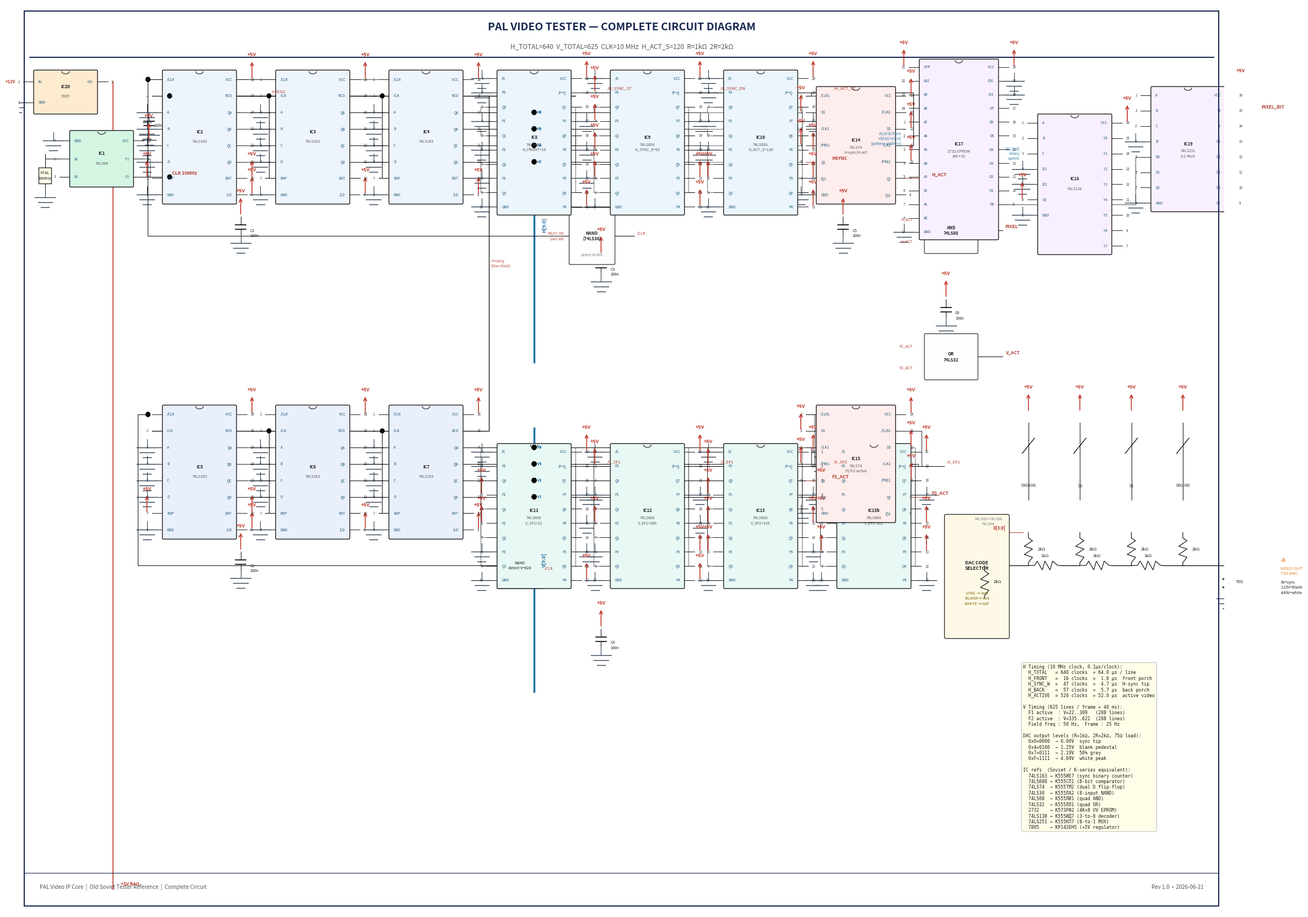

The script that saved this image: (Note: this script raises an exception after producing the figure.)
#!/usr/bin/env python3
"""
gen_pal_circuit.py
Real chip-level circuit diagram of old Soviet PAL video tester.
Every pin connected, proper DIP symbols, power rails, signal buses.
Output: docs/pal_circuit_diagram.pdf + .png
"""

import matplotlib
matplotlib.use('Agg')
import matplotlib.pyplot as plt
import matplotlib.patches as mpatches
import numpy as np

# A2 landscape (23.4 × 16.5 inches)
fig, ax = plt.subplots(figsize=(23.4, 16.5))
ax.set_xlim(0, 23.4)
ax.set_ylim(0, 16.5)
ax.axis('off')
fig.patch.set_facecolor('white')
ax.set_facecolor('white')

# ── colours ────────────────────────────────────────────────────────
CB = '#1a1a1a'    # body border
CF = '#EEF4FB'    # chip fill
CW = '#000000'    # wire
CS = '#B03A2E'    # signal label
CP = '#1A5276'    # pin text inside chip
CV = '#C0392B'    # VCC wire/label
CG = '#2E4053'    # GND wire/label
CBU = '#2471A3'   # bus line

# ── drawing primitives ────────────────────────────────────────────
def hrule(x1, y, x2, color=CW, lw=0.7, ls='-'):
    ax.plot([x1, x2], [y, y], color=color, lw=lw, ls=ls, zorder=2)

def vrule(x, y1, y2, color=CW, lw=0.7, ls='-'):
    ax.plot([x, x], [y1, y2], color=color, lw=lw, ls=ls, zorder=2)

def route(pts, color=CW, lw=0.7):
    """Draw polyline through list of (x,y) points."""
    xs = [p[0] for p in pts]
    ys = [p[1] for p in pts]
    ax.plot(xs, ys, color=color, lw=lw, zorder=2)

def dot(x, y, r=0.04):
    ax.add_patch(mpatches.Circle((x, y), r, color=CW, zorder=4))

def text(x, y, s, size=6, ha='center', va='center', color=CB, bold=False, rotation=0):
    w = 'bold' if bold else 'normal'
    ax.text(x, y, s, ha=ha, va=va, fontsize=size, color=color,
            fontweight=w, rotation=rotation, zorder=5)

def pwr_vcc(x, y, label='+5V'):
    """VCC power symbol (upward arrow + label)."""
    ax.annotate('', xy=(x, y+0.35), xytext=(x, y),
                arrowprops=dict(arrowstyle='->', color=CV, lw=1.2))
    text(x, y+0.45, label, size=6.5, color=CV, bold=True)

def pwr_gnd(x, y):
    """GND symbol (three horizontal bars decreasing)."""
    for i, w in enumerate([0.20, 0.14, 0.08]):
        yy = y - i*0.09
        hrule(x-w, yy, x+w, color=CG, lw=1.0)
    vrule(x, y, y+0.15, color=CG, lw=0.8)

def bus_line(x1, y, x2, label='', lw=2.5, color=CBU):
    ax.plot([x1, x2], [y, y], color=color, lw=lw, zorder=2)
    if label:
        text((x1+x2)/2, y+0.13, label, size=6.5, color=color, bold=True)

def vbus_line(x, y1, y2, label='', lw=2.5, color=CBU):
    ax.plot([x, x], [y1, y2], color=color, lw=lw, zorder=2)
    if label:
        text(x+0.15, (y1+y2)/2, label, size=6.5, color=color, bold=True,
             rotation=90, ha='left', va='center')

def res_sym(x, y, horiz=True, val=''):
    """Resistor symbol (zigzag)."""
    if horiz:
        zx = [x, x+0.1, x+0.15, x+0.25, x+0.30, x+0.40, x+0.45, x+0.55, x+0.6]
        zy = [y,   y,  y+0.08, y-0.08, y+0.08, y-0.08, y+0.08,   y,    y]
        ax.plot(zx, zy, color=CW, lw=0.8, zorder=3)
        if val: text(x+0.3, y+0.18, val, size=5.5)
    else:
        zy = [y, y-0.1, y-0.15, y-0.25, y-0.30, y-0.40, y-0.45, y-0.55, y-0.6]
        zx = [x,   x, x+0.08,  x-0.08, x+0.08, x-0.08, x+0.08,   x,    x]
        ax.plot(zx, zy, color=CW, lw=0.8, zorder=3)
        if val: text(x+0.18, y-0.3, val, size=5.5, ha='left')

def cap_sym(x, y):
    """Capacitor symbol (two horizontal lines)."""
    hrule(x-0.10, y, x+0.10, color=CW, lw=1.2)
    hrule(x-0.10, y-0.08, x+0.10, color=CW, lw=1.2)
    vrule(x, y, y+0.15, color=CW, lw=0.7)
    vrule(x, y-0.08, y-0.25, color=CW, lw=0.7)

# ── DIP chip drawing ──────────────────────────────────────────────
def dip(x, y, ref, val, lpins, rpins, w=1.5, pitch=0.33, color=CF):
    """
    Draw a DIP IC.
    x, y    : top-left of body
    lpins   : [(pinnum, name), ...] left side, top→bottom
    rpins   : [(pinnum, name), ...] right side, top→bottom
    Returns : dict  (pinnum → (px, py)) for wire routing
    """
    n = max(len(lpins), len(rpins))
    h = n * pitch
    stub = 0.22     # pin stub length
    nw = 0.07       # pin number text offset from stub end

    # Body
    rect = mpatches.FancyBboxPatch((x, y-h), w, h, linewidth=1.0,
                                    edgecolor=CB, facecolor=color,
                                    boxstyle='round,pad=0.02', zorder=3)
    ax.add_patch(rect)
    # Notch
    ax.add_patch(mpatches.Arc((x+w/2, y), 0.15, 0.10,
                              theta1=180, theta2=360,
                              color=CB, lw=0.8, zorder=4))
    # Ref + value
    text(x+w/2, y-h/2+0.10, ref,   size=5.5, color=CB, bold=True)
    text(x+w/2, y-h/2-0.08, val,   size=5.0, color='#555555')

    pos = {}

    for i, (pn, pname) in enumerate(lpins):
        py = y - pitch*(i+0.5)
        px = x - stub
        hrule(px, py, x, color=CB, lw=0.7)
        text(px-nw, py, str(pn), size=4.5, ha='right', color='#333333')
        text(x+0.07, py, pname, size=4.5, ha='left', color=CP)
        pos[pn] = (px, py)

    for i, (pn, pname) in enumerate(rpins):
        py = y - pitch*(i+0.5)
        px = x + w + stub
        hrule(x+w, py, px, color=CB, lw=0.7)
        text(px+nw, py, str(pn), size=4.5, ha='left', color='#333333')
        text(x+w-0.07, py, pname, size=4.5, ha='right', color=CP)
        pos[pn] = (px, py)

    return pos

# ════════════════════════════════════════════════════════════════════
# TITLE
# ════════════════════════════════════════════════════════════════════
text(11.7, 16.1, 'PAL VIDEO TESTER — COMPLETE CIRCUIT DIAGRAM',
     size=14, bold=True, color='#1A2952')
text(11.7, 15.75,
     'H_TOTAL=640  V_TOTAL=625  CLK=10 MHz  H_ACT_S=120  R=1kΩ  2R=2kΩ',
     size=8.5, color='#555555')
hrule(0.2, 15.55, 23.2, color='#1A2952', lw=1.5)

# ════════════════════════════════════════════════════════════════════
# SECTION 1 — Power supply (7805)  [top-left]
# ════════════════════════════════════════════════════════════════════
p_7805 = dip(0.3, 15.3, 'IC20', '7805',
             [(1,'IN'), (2,'GND')],
             [(3,'+5V')],
             w=1.2, pitch=0.38, color='#FDEBD0')
# +12V in
text(p_7805[1][0]-0.15, p_7805[1][1], '+12V', size=5.5, ha='right', color=CV, bold=True)
# GND
pwr_gnd(p_7805[2][0]-0.12, p_7805[2][1])
# +5V out → vertical rail
vrule(p_7805[3][0]+0.1, p_7805[3][1], 0.4, color=CV, lw=1.2)
text(p_7805[3][0]+0.25, 0.5, '+5V RAIL', size=6, color=CV, bold=True, ha='left')

# ════════════════════════════════════════════════════════════════════
# SECTION 2 — Crystal oscillator + 74LS04 buffer  [top-left]
# ════════════════════════════════════════════════════════════════════
# Crystal symbol
CX, CY = 0.5, 13.8
vrule(CX, CY,   CY-0.25, color=CW, lw=0.7)
vrule(CX, CY-0.55, CY-0.80, color=CW, lw=0.7)
rect_xtal = mpatches.Rectangle((CX-0.12, CY-0.55), 0.24, 0.30,
                                 linewidth=0.9, edgecolor=CB, facecolor='#FFFDE7', zorder=3)
ax.add_patch(rect_xtal)
text(CX, CY-0.40, 'XTAL\n10MHz', size=5.5, color=CB)
pwr_gnd(CX, CY-0.80)

# 74LS04 buffer IC (hex inverter used as oscillator driver)
p_04 = dip(1.0, 14.2, 'IC1', '74LS04',
           [(7,'GND'), (1,'A1'), (3,'A2')],
           [(14,'VCC'), (2,'Y1'), (4,'Y2')],
           w=1.2, pitch=0.33, color='#D5F5E3')
pwr_vcc(p_04[14][0]+0.1, p_04[14][1])
pwr_gnd(p_04[7][0]-0.12, p_04[7][1])
# Crystal to buffer
route([(CX, CY), (CX, p_04[1][1]), (p_04[1][0], p_04[1][1])])
# Y1 feedback to A2 (oscillator feedback)
route([(p_04[2][0], p_04[2][1]),
       (p_04[2][0]+0.12, p_04[2][1]),
       (p_04[2][0]+0.12, p_04[3][1]),
       (p_04[3][0], p_04[3][1])], color=CW, lw=0.5)
# CLK output from Y2
CLK_Y_LINE = p_04[4][1]
hrule(p_04[4][0], CLK_Y_LINE, p_04[4][0]+0.5, color=CW)
text(p_04[4][0]+0.55, CLK_Y_LINE+0.07, 'CLK 10MHz', size=6, color=CS, bold=True, ha='left')
# Decoupling cap on VCC
cap_sym(p_04[14][0]+0.1, p_04[7][1]+0.35)
text(p_04[14][0]+0.28, p_04[7][1]+0.28, '100n', size=5)
pwr_gnd(p_04[14][0]+0.1, p_04[7][1]+0.1)

# ════════════════════════════════════════════════════════════════════
# SECTION 3 — H Counter  (74LS163 × 3)
# IC2: H bits 0-3,  IC3: H bits 4-7,  IC4: H bits 8-9
# Synchronous cascade: all share CLK, carry via ENT/ENP
# ════════════════════════════════════════════════════════════════════
HC_X = 2.8
HC_Y = 15.3
HP = 0.30   # pin pitch

ic2 = dip(HC_X, HC_Y, 'IC2', '74LS163',
          [(1,'/CLR'),(2,'CLK'),(3,'A'),(4,'B'),(5,'C'),(6,'D'),
           (7,'ENP'),(8,'GND')],
          [(16,'VCC'),(15,'RCO'),(14,'QA'),(13,'QB'),(12,'QC'),(11,'QD'),
           (10,'ENT'),(9,'/LD')],
          w=1.4, pitch=HP, color=CF)

ic3 = dip(HC_X+2.2, HC_Y, 'IC3', '74LS163',
          [(1,'/CLR'),(2,'CLK'),(3,'A'),(4,'B'),(5,'C'),(6,'D'),
           (7,'ENP'),(8,'GND')],
          [(16,'VCC'),(15,'RCO'),(14,'QA'),(13,'QB'),(12,'QC'),(11,'QD'),
           (10,'ENT'),(9,'/LD')],
          w=1.4, pitch=HP, color=CF)

ic4 = dip(HC_X+4.4, HC_Y, 'IC4', '74LS163',
          [(1,'/CLR'),(2,'CLK'),(3,'A'),(4,'B'),(5,'C'),(6,'D'),
           (7,'ENP'),(8,'GND')],
          [(16,'VCC'),(15,'RCO'),(14,'QA'),(13,'QB'),(12,'QC'),(11,'QD'),
           (10,'ENT'),(9,'/LD')],
          w=1.4, pitch=HP, color=CF)

# Power
for ic in [ic2, ic3, ic4]:
    pwr_vcc(ic[16][0]+0.1, ic[16][1])
    pwr_gnd(ic[8][0]-0.1,  ic[8][1])
    # Data inputs tied LOW (load 0 on reset)
    for p in [3,4,5,6]:
        pwr_gnd(ic[p][0]-0.1, ic[p][1])
    # /LD tied HIGH (no parallel load except reset via /CLR)
    pwr_vcc(ic[9][0]+0.1, ic[9][1])

# CLK bus to all three H counter ICs (horizontal CLK line)
CLK_BUS_Y = ic2[2][1]
hrule(p_04[4][0]+0.5, CLK_BUS_Y, HC_X+8.0, color=CV if False else CW, lw=1.0)
# Branch to each CLK input
for ic in [ic2, ic3, ic4]:
    route([(p_04[4][0]+0.5, CLK_Y_LINE),
           (p_04[4][0]+0.5, ic[2][1]),
           (ic[2][0], ic[2][1])], lw=0.8)
dot(p_04[4][0]+0.5, CLK_Y_LINE)
dot(p_04[4][0]+0.5, ic3[2][1])
dot(p_04[4][0]+0.5, ic4[2][1])

# RCO cascade: IC2.RCO → IC3.ENP + IC3.ENT
RCO2_X, RCO2_Y = ic2[15]
route([(RCO2_X, RCO2_Y), (HC_X+2.05, RCO2_Y), (HC_X+2.05, ic3[7][1]),
       (ic3[7][0], ic3[7][1])])
dot(HC_X+2.05, RCO2_Y)
route([(HC_X+2.05, RCO2_Y), (HC_X+2.05, ic3[10][1]),
       (ic3[10][0], ic3[10][1])])
text(HC_X+2.1, RCO2_Y+0.07, 'H-RCO2', size=5, color=CS, ha='left')

# RCO cascade: IC3.RCO → IC4.ENP + IC4.ENT
RCO3_X, RCO3_Y = ic3[15]
route([(RCO3_X, RCO3_Y), (HC_X+4.25, RCO3_Y), (HC_X+4.25, ic4[7][1]),
       (ic4[7][0], ic4[7][1])])
dot(HC_X+4.25, RCO3_Y)
route([(HC_X+4.25, RCO3_Y), (HC_X+4.25, ic4[10][1]),
       (ic4[10][0], ic4[10][1])])

# IC2 ENP + ENT tied HIGH
pwr_vcc(ic2[7][0]-0.1, ic2[7][1])
pwr_vcc(ic2[10][0]+0.1, ic2[10][1])

# H Bus: outputs → vertical bus line then to comparators
# Collect all H output pins
H_OUTS = {
    0: ic2[14], 1: ic2[13], 2: ic2[12], 3: ic2[11],
    4: ic3[14], 5: ic3[13], 6: ic3[12], 7: ic3[11],
    8: ic4[14], 9: ic4[13],
}
HBUS_X = HC_X + 7.2
HBUS_Y_TOP = 15.0
HBUS_Y_BOT = 10.0
vbus_line(HBUS_X, HBUS_Y_BOT, HBUS_Y_TOP, 'H[9:0]')

for bit, (px, py) in H_OUTS.items():
    route([(px, py), (HBUS_X, py)], lw=0.5)
    text(HBUS_X+0.06, py, f'H{bit}', size=4.5, ha='left', color=CBU)

# CLR for H counter — NAND detects H=639 (0b1001111111)
# Use IC4.QB (bit9) AND IC3.QD(bit7)..IC2.QA(bit0) minus IC4.QA(bit8)
CLR_X = HC_X+7.9
# NAND gate symbol (simple box)
nand_box = mpatches.FancyBboxPatch((CLR_X, HC_Y-3.5), 0.85, 1.0,
                                    linewidth=0.8, edgecolor=CB,
                                    facecolor='#FDFEFE', boxstyle='round,pad=0.02', zorder=3)
ax.add_patch(nand_box)
text(CLR_X+0.42, HC_Y-3.0, 'NAND\n(74LS30)', size=5.5, bold=True)
text(CLR_X+0.42, HC_Y-3.35, 'detect H=639', size=4.5, color='#777')
text(CLR_X-0.12, HC_Y-3.0, 'H9,H7..H0\n(excl H8)', size=4.5, ha='right', color=CS)
# /CLR output
CLR_OUT_X = CLR_X + 0.85
route([(CLR_OUT_X, HC_Y-3.0), (CLR_OUT_X+0.4, HC_Y-3.0)])
CLR_BUS_X = CLR_OUT_X + 0.4
# Wire /CLR to all ICs
for ic in [ic2, ic3, ic4]:
    route([(ic[1][0], ic[1][1]), (HC_X-0.3, ic[1][1]),
           (HC_X-0.3, HC_Y-3.0), (CLR_BUS_X, HC_Y-3.0)], lw=0.5)
dot(HC_X-0.3, ic3[1][1])
dot(HC_X-0.3, ic4[1][1])
text(CLR_BUS_X+0.05, HC_Y-2.95, '/CLR', size=5, color=CS, ha='left')

# ════════════════════════════════════════════════════════════════════
# SECTION 4 — H Comparators  (74LS688 × 3)
# IC8: detects H=H_FRONT=16, IC9: H=63, IC10: H=120
# P inputs = hardwired to constant (target value)
# Q inputs = from H bus
# /P=Q output goes LOW when match
# ════════════════════════════════════════════════════════════════════
HCMP_X = 9.3
HCMP_Y = 15.3
CP2 = 0.26   # pin pitch for 20-pin DIP

# Helper: draw 74LS688 and wire /G to GND
def draw_688(x, y, ref, target_dec, target_name):
    target_bin = format(target_dec, '010b')
    l = [(1,'/G'),(2,'P0'),(3,'Q0'),(4,'P1'),(5,'Q1'),
         (6,'P2'),(7,'Q2'),(8,'P3'),(9,'Q3'),(10,'GND')]
    r = [(20,'VCC'),(19,'/P=Q'),(18,'Q7'),(17,'P7'),
         (16,'Q6'),(15,'P6'),(14,'Q5'),(13,'P5'),
         (12,'Q4'),(11,'P4')]
    pos = dip(x, y, ref, f'74LS688\n{target_name}={target_dec}', l, r,
              w=1.4, pitch=CP2, color='#EBF5FB')
    pwr_vcc(pos[20][0]+0.1, pos[20][1])
    pwr_gnd(pos[10][0]-0.1, pos[10][1])
    pwr_gnd(pos[1][0]-0.1, pos[1][1])   # /G tied LOW → always enabled
    # P inputs: tied to constant bits of target value
    p_pins = {2:0, 4:1, 6:2, 8:3, 11:4, 13:5, 15:6, 17:7}
    q_pins = {3:0, 5:1, 7:2, 9:3, 12:4, 14:5, 16:6, 18:7}
    for pp, bit in p_pins.items():
        bv = int(target_bin[9-bit])  # target_bin is MSB first
        if bv == 1:
            pwr_vcc(pos[pp][0]-0.1 if pp<10 else pos[pp][0]+0.1, pos[pp][1])
        else:
            pwr_gnd(pos[pp][0]-0.1 if pp<10 else pos[pp][0]+0.1, pos[pp][1])
    # Q inputs: connected to H bus
    for qp, bit in q_pins.items():
        bx, by = pos[qp]
        # short wire to bus tap
        tap_x = HBUS_X
        tap_y = H_OUTS[bit][1]
        route([(bx, by), (bx-0.12, by), (bx-0.12, tap_y), (tap_x, tap_y)], lw=0.4)
        dot(tap_x, tap_y)
    return pos

p_ic8  = draw_688(HCMP_X,     HCMP_Y, 'IC8',  16,  'H_FRONT')
p_ic9  = draw_688(HCMP_X+2.2, HCMP_Y, 'IC9',  63,  'H_SYNC_E')
p_ic10 = draw_688(HCMP_X+4.4, HCMP_Y, 'IC10', 120, 'H_ACT_S')

# /P=Q outputs → H timing signals
H_SYNC_ST_X = p_ic8[19][0]+0.05
route([(p_ic8[19][0],  p_ic8[19][1]),  (H_SYNC_ST_X+0.4, p_ic8[19][1])])
text(H_SYNC_ST_X+0.45, p_ic8[19][1]+0.07, '/H_SYNC_ST', size=5.5, color=CS, ha='left')

route([(p_ic9[19][0],  p_ic9[19][1]),  (p_ic9[19][0]+0.45, p_ic9[19][1])])
text(p_ic9[19][0]+0.5, p_ic9[19][1]+0.07, '/H_SYNC_EN', size=5.5, color=CS, ha='left')

route([(p_ic10[19][0], p_ic10[19][1]), (p_ic10[19][0]+0.45, p_ic10[19][1])])
text(p_ic10[19][0]+0.5, p_ic10[19][1]+0.07, '/H_ACT_ST', size=5.5, color=CS, ha='left')

# ════════════════════════════════════════════════════════════════════
# SECTION 5 — V Counter  (74LS163 × 3)
# Positioned below H counters
# ════════════════════════════════════════════════════════════════════
VC_X = HC_X
VC_Y = 9.2

ic5 = dip(VC_X, VC_Y, 'IC5', '74LS163',
          [(1,'/CLR'),(2,'CLK'),(3,'A'),(4,'B'),(5,'C'),(6,'D'),
           (7,'ENP'),(8,'GND')],
          [(16,'VCC'),(15,'RCO'),(14,'QA'),(13,'QB'),(12,'QC'),(11,'QD'),
           (10,'ENT'),(9,'/LD')],
          w=1.4, pitch=HP, color='#EAF0FB')

ic6 = dip(VC_X+2.2, VC_Y, 'IC6', '74LS163',
          [(1,'/CLR'),(2,'CLK'),(3,'A'),(4,'B'),(5,'C'),(6,'D'),
           (7,'ENP'),(8,'GND')],
          [(16,'VCC'),(15,'RCO'),(14,'QA'),(13,'QB'),(12,'QC'),(11,'QD'),
           (10,'ENT'),(9,'/LD')],
          w=1.4, pitch=HP, color='#EAF0FB')

ic7 = dip(VC_X+4.4, VC_Y, 'IC7', '74LS163',
          [(1,'/CLR'),(2,'CLK'),(3,'A'),(4,'B'),(5,'C'),(6,'D'),
           (7,'ENP'),(8,'GND')],
          [(16,'VCC'),(15,'RCO'),(14,'QA'),(13,'QB'),(12,'QC'),(11,'QD'),
           (10,'ENT'),(9,'/LD')],
          w=1.4, pitch=HP, color='#EAF0FB')

for ic in [ic5, ic6, ic7]:
    pwr_vcc(ic[16][0]+0.1, ic[16][1])
    pwr_gnd(ic[8][0]-0.1,  ic[8][1])
    for p in [3,4,5,6]:
        pwr_gnd(ic[p][0]-0.1, ic[p][1])
    pwr_vcc(ic[9][0]+0.1, ic[9][1])

# V counter CLK = IC4 RCO (end of each H line)
H_CARRY_X = ic4[15][0]
H_CARRY_Y = ic4[15][1]
route([(H_CARRY_X, H_CARRY_Y),
       (H_CARRY_X+0.3, H_CARRY_Y),
       (H_CARRY_X+0.3, ic5[2][1]),
       (ic5[2][0], ic5[2][1])], lw=0.9)
text(H_CARRY_X+0.35, (H_CARRY_Y+ic5[2][1])/2,
     'H-carry\n(line clock)', size=5, color=CS, ha='left')

# RCO cascade V
RCO5_X, RCO5_Y = ic5[15]
route([(RCO5_X, RCO5_Y), (VC_X+2.05, RCO5_Y),
       (VC_X+2.05, ic6[7][1]), (ic6[7][0], ic6[7][1])])
dot(VC_X+2.05, RCO5_Y)
route([(VC_X+2.05, RCO5_Y), (VC_X+2.05, ic6[10][1]),
       (ic6[10][0], ic6[10][1])])

RCO6_X, RCO6_Y = ic6[15]
route([(RCO6_X, RCO6_Y), (VC_X+4.25, RCO6_Y),
       (VC_X+4.25, ic7[7][1]), (ic7[7][0], ic7[7][1])])
dot(VC_X+4.25, RCO6_Y)
route([(VC_X+4.25, RCO6_Y), (VC_X+4.25, ic7[10][1]),
       (ic7[10][0], ic7[10][1])])

pwr_vcc(ic5[7][0]-0.1, ic5[7][1])
pwr_vcc(ic5[10][0]+0.1, ic5[10][1])

V_OUTS = {
    0: ic5[14], 1: ic5[13], 2: ic5[12], 3: ic5[11],
    4: ic6[14], 5: ic6[13], 6: ic6[12], 7: ic6[11],
    8: ic7[14], 9: ic7[13],
}
VBUS_X = VC_X + 7.2
VBUS_Y_TOP = 8.8
VBUS_Y_BOT = 4.0
vbus_line(VBUS_X, VBUS_Y_BOT, VBUS_Y_TOP, 'V[9:0]')

for bit, (px, py) in V_OUTS.items():
    route([(px, py), (VBUS_X, py)], lw=0.5)
    text(VBUS_X+0.06, py, f'V{bit}', size=4.5, ha='left', color=CBU)

# V counter /CLR detect V=624 = 0b1001110000
vrule(VC_X-0.3, ic5[1][1], ic7[1][1], color=CW, lw=0.5)
dot(VC_X-0.3, ic6[1][1])
dot(VC_X-0.3, ic7[1][1])
vclr_box = mpatches.FancyBboxPatch((VC_X+6.5, VC_Y-3.3), 0.85, 0.8,
                                    linewidth=0.8, edgecolor=CB,
                                    facecolor='#FDFEFE', boxstyle='round,pad=0.02', zorder=3)
ax.add_patch(vclr_box)
text(VC_X+6.92, VC_Y-2.9, 'NAND\ndetect V=624', size=5)
route([(VC_X-0.3, ic5[1][1]), (VC_X-0.5, ic5[1][1]),
       (VC_X-0.5, VC_Y-2.9), (VC_X+6.5, VC_Y-2.9)])
text(VC_X+6.5+0.9, VC_Y-2.95, '/CLR', size=5, color=CS, ha='left')

# ════════════════════════════════════════════════════════════════════
# SECTION 6 — V Comparators  (74LS688 × 4)
# IC11: V=22, IC12: V=309, IC13: V=335, IC13b: V=622
# ════════════════════════════════════════════════════════════════════
VCMP_X = 9.3
VCMP_Y = 8.5

def draw_688v(x, y, ref, target_dec, target_name):
    target_bin = format(target_dec, '010b')
    l = [(1,'/G'),(2,'P0'),(3,'Q0'),(4,'P1'),(5,'Q1'),
         (6,'P2'),(7,'Q2'),(8,'P3'),(9,'Q3'),(10,'GND')]
    r = [(20,'VCC'),(19,'/P=Q'),(18,'Q7'),(17,'P7'),
         (16,'Q6'),(15,'P6'),(14,'Q5'),(13,'P5'),
         (12,'Q4'),(11,'P4')]
    pos = dip(x, y, ref, f'74LS688\n{target_name}={target_dec}', l, r,
              w=1.4, pitch=CP2, color='#E8F8F5')
    pwr_vcc(pos[20][0]+0.1, pos[20][1])
    pwr_gnd(pos[10][0]-0.1, pos[10][1])
    pwr_gnd(pos[1][0]-0.1, pos[1][1])
    p_pins = {2:0, 4:1, 6:2, 8:3, 11:4, 13:5, 15:6, 17:7}
    q_pins = {3:0, 5:1, 7:2, 9:3, 12:4, 14:5, 16:6, 18:7}
    for pp, bit in p_pins.items():
        bv = int(target_bin[9-bit])
        if bv == 1:
            pwr_vcc(pos[pp][0]-0.1 if pp<10 else pos[pp][0]+0.1, pos[pp][1])
        else:
            pwr_gnd(pos[pp][0]-0.1 if pp<10 else pos[pp][0]+0.1, pos[pp][1])
    for qp, bit in q_pins.items():
        bx, by = pos[qp]
        tap_y = V_OUTS[bit][1]
        route([(bx, by), (bx-0.12, by), (bx-0.12, tap_y), (VBUS_X, tap_y)], lw=0.4)
        dot(VBUS_X, tap_y)
    return pos

p_ic11  = draw_688v(VCMP_X,     VCMP_Y, 'IC11', 22,  'V_SF1')
p_ic12  = draw_688v(VCMP_X+2.2, VCMP_Y, 'IC12', 309, 'V_EF1')
p_ic13  = draw_688v(VCMP_X+4.4, VCMP_Y, 'IC13', 335, 'V_SF2')
p_ic13b = draw_688v(VCMP_X+6.6, VCMP_Y, 'IC13b',622, 'V_EF2')

for ic, sig in [(p_ic11,'V_SF1'),(p_ic12,'V_EF1'),(p_ic13,'V_SF2'),(p_ic13b,'V_EF2')]:
    route([(ic[19][0], ic[19][1]), (ic[19][0]+0.45, ic[19][1])])
    text(ic[19][0]+0.5, ic[19][1]+0.07, f'/{sig}', size=5.5, color=CS, ha='left')

# ════════════════════════════════════════════════════════════════════
# SECTION 7 — H and V SR latches  (74LS74 dual D-FF)
# IC14: H-sync FF (FF1=H-sync, FF2=H-active)
# IC15: F1-active, F2-active
# ════════════════════════════════════════════════════════════════════
FF_X = 15.5
FF_Y_H = 15.0
FF_Y_V = 9.2

ic14 = dip(FF_X, FF_Y_H, 'IC14', '74LS74\nH-sync/H-act',
           [(1,'/CLR1'),(2,'D1'),(3,'CLK1'),(4,'/PRE1'),(5,'Q1'),(6,'/Q1'),(7,'GND')],
           [(14,'VCC'),(13,'/CLR2'),(12,'D2'),(11,'CLK2'),(10,'/PRE2'),(9,'Q2'),(8,'/Q2')],
           w=1.5, pitch=0.30, color='#FDEDEC')

ic15 = dip(FF_X, FF_Y_V, 'IC15', '74LS74\nF1/F2-active',
           [(1,'/CLR1'),(2,'D1'),(3,'CLK1'),(4,'/PRE1'),(5,'Q1'),(6,'/Q1'),(7,'GND')],
           [(14,'VCC'),(13,'/CLR2'),(12,'D2'),(11,'CLK2'),(10,'/PRE2'),(9,'Q2'),(8,'/Q2')],
           w=1.5, pitch=0.30, color='#FDEDEC')

for ic in [ic14, ic15]:
    pwr_vcc(ic[14][0]+0.1, ic[14][1])
    pwr_gnd(ic[7][0]-0.1,  ic[7][1])
    pwr_vcc(ic[2][0]-0.1,  ic[2][1])    # D1 tied HIGH
    pwr_vcc(ic[12][0]+0.1, ic[12][1])   # D2 tied HIGH

# H-sync FF: CLK1=/H_SYNC_ST, /CLR1=/H_SYNC_EN → Q1=HSYNC
route([(p_ic8[19][0]+0.4,  p_ic8[19][1]),
       (ic14[3][0]+0.2, p_ic8[19][1]),
       (ic14[3][0]+0.2, ic14[3][1]),
       (ic14[3][0], ic14[3][1])], lw=0.7)
route([(p_ic9[19][0]+0.4,  p_ic9[19][1]),
       (ic14[1][0]+0.1, p_ic9[19][1]),
       (ic14[1][0]+0.1, ic14[1][1]),
       (ic14[1][0], ic14[1][1])], lw=0.7)
pwr_vcc(ic14[4][0]-0.1, ic14[4][1])  # /PRE1 HIGH (unused)

# H-active FF: CLK2=/H_ACT_ST, /CLR2=CLK (resets at each H start)
route([(p_ic10[19][0]+0.4, p_ic10[19][1]),
       (ic14[11][0]+0.15, p_ic10[19][1]),
       (ic14[11][0]+0.15, ic14[11][1]),
       (ic14[11][0], ic14[11][1])], lw=0.7)
pwr_vcc(ic14[10][0]+0.1, ic14[10][1])  # /PRE2 HIGH

# Q outputs with labels
text(ic14[5][0]+0.5, ic14[5][1]+0.07, 'HSYNC', size=6, color=CS, bold=True, ha='left')
hrule(ic14[5][0], ic14[5][1], ic14[5][0]+0.45, color=CS)
text(ic14[9][0]+0.5, ic14[9][1]+0.07, 'H_ACT', size=6, color=CS, bold=True, ha='left')
hrule(ic14[9][0], ic14[9][1], ic14[9][0]+0.45, color=CS)

# V latches: V_SF1→CLK1, V_EF1→/CLR1, V_SF2→CLK2, V_EF2→/CLR2
for i, (src, pin, lbl) in enumerate([
    (p_ic11, 3,  '/V_SF1'),
    (p_ic12, 1,  '/V_EF1'),
    (p_ic13, 11, '/V_SF2'),
    (p_ic13b,13, '/V_EF2')
]):
    x2 = ic15[pin][0]
    route([(src[19][0]+0.45, src[19][1]),
           (x2+0.1+i*0.07, src[19][1]),
           (x2+0.1+i*0.07, ic15[pin][1]),
           (x2, ic15[pin][1])], lw=0.6)
pwr_vcc(ic15[4][0]-0.1, ic15[4][1])
pwr_vcc(ic15[10][0]+0.1, ic15[10][1])

text(ic15[5][0]+0.5, ic15[5][1]+0.07, 'F1_ACT', size=6, color=CS, bold=True, ha='left')
hrule(ic15[5][0], ic15[5][1], ic15[5][0]+0.45, color=CS)
text(ic15[9][0]+0.5, ic15[9][1]+0.07, 'F2_ACT', size=6, color=CS, bold=True, ha='left')
hrule(ic15[9][0], ic15[9][1], ic15[9][0]+0.45, color=CS)

# ════════════════════════════════════════════════════════════════════
# SECTION 8 — Combining logic  (74LS08 AND + 74LS32 OR)
# V_ACT = F1_ACT OR F2_ACT
# PIXEL  = H_ACT AND V_ACT
# ════════════════════════════════════════════════════════════════════
COMB_X = 17.6
COMB_Y_OR  = 10.2
COMB_Y_AND = 12.5

# OR gate
or_box = mpatches.FancyBboxPatch((COMB_X, COMB_Y_OR-0.5), 1.0, 0.8,
                                  linewidth=0.8, edgecolor=CB,
                                  facecolor='#FDFEFE', boxstyle='round,pad=0.02', zorder=3)
ax.add_patch(or_box)
text(COMB_X+0.5, COMB_Y_OR-0.1, 'OR\n74LS32', size=5.5, bold=True)
text(COMB_X-0.25, COMB_Y_OR+0.1, 'F1_ACT', size=5, ha='right', color=CS)
text(COMB_X-0.25, COMB_Y_OR-0.3, 'F2_ACT', size=5, ha='right', color=CS)
# Output
hrule(COMB_X+1.0, COMB_Y_OR-0.1, COMB_X+1.5)
text(COMB_X+1.55, COMB_Y_OR-0.03, 'V_ACT', size=6, color=CS, bold=True, ha='left')

# AND gate
and_box = mpatches.FancyBboxPatch((COMB_X, COMB_Y_AND-0.5), 1.0, 0.8,
                                   linewidth=0.8, edgecolor=CB,
                                   facecolor='#FDFEFE', boxstyle='round,pad=0.02', zorder=3)
ax.add_patch(and_box)
text(COMB_X+0.5, COMB_Y_AND-0.1, 'AND\n74LS08', size=5.5, bold=True)
text(COMB_X-0.25, COMB_Y_AND+0.1, 'H_ACT', size=5, ha='right', color=CS)
text(COMB_X-0.25, COMB_Y_AND-0.3, 'V_ACT', size=5, ha='right', color=CS)
hrule(COMB_X+1.0, COMB_Y_AND-0.1, COMB_X+1.5)
text(COMB_X+1.55, COMB_Y_AND-0.03, 'PIXEL', size=6, color=CS, bold=True, ha='left')

# ════════════════════════════════════════════════════════════════════
# SECTION 9 — Pattern EPROM 2732 + 74LS138 decoder + 74LS251 MUX
# ════════════════════════════════════════════════════════════════════
ROM_X = 17.5
ROM_Y = 15.5

rom = dip(ROM_X, ROM_Y, 'IC17', '2732 EPROM\n(4K×8)',
          [(21,'VPP'),(22,'A10'),(23,'A9'),(24,'A8'),(1,'A7'),(2,'A6'),
           (3,'A5'),(4,'A4'),(5,'A3'),(6,'A2'),(7,'A1'),(8,'A0'),(12,'GND')],
          [(18,'VCC'),(20,'/OE'),(19,'/CE'),(17,'O7'),(16,'O6'),
           (15,'O5'),(14,'O4'),(13,'O3'),(11,'O2'),(10,'O1'),(9,'O0')],
          w=1.5, pitch=0.25, color='#F9F0FF')
pwr_vcc(rom[18][0]+0.1, rom[18][1])
pwr_vcc(rom[21][0]-0.1, rom[21][1])  # VPP=+5V for read mode
pwr_gnd(rom[12][0]-0.1, rom[12][1])
pwr_gnd(rom[20][0]+0.1, rom[20][1])  # /OE = GND (always output enabled)
pwr_gnd(rom[19][0]+0.1, rom[19][1])  # /CE = GND (always chip enabled)
text(rom[1][0]-0.15, rom[1][1]-0.3,
     'A[10:0] from\nH[5:0]+V[4:0]\n(pattern address)',
     size=5, ha='right', color=CBU)

# 74LS138 decoder (pattern select)
sel_x = ROM_X + 2.3
sel = dip(sel_x, ROM_Y-1.0, 'IC18', '74LS138',
          [(1,'A'),(2,'B'),(3,'C'),(4,'/E1'),(5,'/E2'),(6,'E3'),(8,'GND')],
          [(16,'VCC'),(15,'Y0'),(14,'Y1'),(13,'Y2'),(12,'Y3'),
           (11,'Y4'),(10,'Y5'),(9,'Y6'),(7,'Y7')],
          w=1.4, pitch=0.28, color='#F9F0FF')
pwr_vcc(sel[16][0]+0.1, sel[16][1])
pwr_gnd(sel[8][0]-0.1, sel[8][1])
pwr_gnd(sel[4][0]-0.1, sel[4][1])   # /E1 tied LOW
pwr_gnd(sel[5][0]-0.1, sel[5][1])   # /E2 tied LOW
pwr_vcc(sel[6][0]-0.1, sel[6][1])   # E3 tied HIGH
text(sel[1][0]-0.15, sel[3][1],
     'SEL[2:0]\nrotary\nswitch', size=5, ha='right', color=CBU)

# 74LS251 8:1 MUX
mux_x = sel_x + 2.2
mux = dip(mux_x, ROM_Y-0.5, 'IC19', '74LS251\n8:1 MUX',
          [(1,'A'),(2,'B'),(3,'C'),(4,'/E'),(5,'D0'),(6,'D1'),(7,'D2'),(8,'GND')],
          [(16,'VCC'),(15,'W'),(14,'Y'),(13,'D3'),(12,'D4'),(11,'D5'),
           (10,'D6'),(9,'D7')],
          w=1.4, pitch=0.28, color='#F9F0FF')
pwr_vcc(mux[16][0]+0.1, mux[16][1])
pwr_gnd(mux[8][0]-0.1, mux[8][1])
pwr_gnd(mux[4][0]-0.1, mux[4][1])   # /E tied LOW

# EPROM data → MUX inputs
route([(rom[9][0], rom[9][1]), (mux[5][0]-0.1, rom[9][1]),
       (mux[5][0]-0.1, mux[5][1]), (mux[5][0], mux[5][1])], lw=0.5)

text(mux[15][0]+0.5, mux[15][1]+0.07, 'PIXEL_BIT', size=6, color=CS, bold=True, ha='left')
hrule(mux[15][0], mux[15][1], mux[15][0]+0.45, color=CS)

# ════════════════════════════════════════════════════════════════════
# SECTION 10 — R-2R DAC  (4-bit, R=1kΩ, 2R=2kΩ)
# DAC input: D3=MSB, D2, D1, D0=LSB
# Sources: HSYNC=0x0, BLANK=0x4, pattern from EPROM/MUX
# ════════════════════════════════════════════════════════════════════
DAC_X = 19.5
DAC_Y = 7.5
BUS_Y_DAC = DAC_Y - 1.2
NX = [DAC_X + 0.1 + 1.0*i for i in range(4)]  # node X positions D3,D2,D1,D0
SH = 1.4   # switch height

# DAC code mux box (logic that selects SYNC/BLANK/WHITE)
mux_box = mpatches.FancyBboxPatch((DAC_X-1.5, DAC_Y-2.5), 1.2, 2.2,
                                   linewidth=0.9, edgecolor=CB,
                                   facecolor='#FEF9E7', boxstyle='round,pad=0.03', zorder=3)
ax.add_patch(mux_box)
text(DAC_X-0.9, DAC_Y-1.2, 'DAC CODE\nSELECTOR', size=6, bold=True)
text(DAC_X-0.9, DAC_Y-1.8,
     'SYNC → 0x0\nBLANK→ 0x4\nWHITE → 0xF',
     size=5.2, color='#7D6608')
text(DAC_X-0.68, DAC_Y-0.4, '74LS32+74LS08\n74LS04', size=5, color='#777')

hrule(DAC_X-0.3, BUS_Y_DAC+0.6, DAC_X, color=CS, lw=0.7)
text(DAC_X-0.35, BUS_Y_DAC+0.68, 'D[3:0]', size=5.5, color=CS, ha='right', bold=True)

# Labels D3-D0
for i, lbl in enumerate(['D3(MSB)', 'D2', 'D1', 'D0(LSB)']):
    text(NX[i], DAC_Y+0.25, lbl, size=5, ha='center')

# 5V source + switch + 2R for each bit
for nx in NX:
    # 5V source
    pwr_vcc(nx, DAC_Y + SH + 0.2)
    # switch symbol
    vrule(nx, DAC_Y, DAC_Y + SH, color=CW, lw=0.7)
    ax.plot([nx-0.12, nx+0.12], [DAC_Y+SH*0.6, DAC_Y+SH*0.8],
            color=CW, lw=0.9, zorder=3)
    # 2R resistor
    res_sym(nx, BUS_Y_DAC+0.6, horiz=False, val='2kΩ')
    vrule(nx, BUS_Y_DAC+0.0, BUS_Y_DAC, color=CW, lw=0.7)

# Termination 2R to GND at left
res_sym(NX[0]-0.85, BUS_Y_DAC, horiz=False, val='2kΩ')
vrule(NX[0]-0.85, BUS_Y_DAC-0.6, BUS_Y_DAC-0.6, color=CW, lw=0.7)
pwr_gnd(NX[0]-0.85, BUS_Y_DAC-0.6)
hrule(NX[0]-0.85, BUS_Y_DAC, NX[0], color=CW, lw=0.9)

# Bus horizontal 1kΩ resistors between nodes
for i in range(3):
    res_sym(NX[i]+0.02, BUS_Y_DAC, horiz=True, val='1kΩ')
    hrule(NX[i]+0.62, BUS_Y_DAC, NX[i+1], color=CW, lw=0.9)

# Output: 75Ω to GND + BNC
OUT_DAC_X = NX[-1] + 0.85
hrule(NX[-1], BUS_Y_DAC, OUT_DAC_X, color=CW, lw=0.9)
res_sym(OUT_DAC_X, BUS_Y_DAC, horiz=False, val='75Ω')
pwr_gnd(OUT_DAC_X, BUS_Y_DAC-0.6)

# BNC connector symbol
BNC_X = OUT_DAC_X + 0.8
hrule(OUT_DAC_X, BUS_Y_DAC, BNC_X-0.12, color=CW, lw=1.2)
circle = mpatches.Circle((BNC_X, BUS_Y_DAC), 0.14,
                          color='#E67E22', linewidth=1.2,
                          fill=True, zorder=4)
ax.add_patch(circle)
text(BNC_X+0.25, BUS_Y_DAC+0.10, 'J1', size=6, bold=True, color='#E67E22', ha='left')
text(BNC_X+0.25, BUS_Y_DAC-0.10, 'VIDEO OUT\n75Ω BNC', size=5.5, color='#E67E22', ha='left')
text(BNC_X+0.25, BUS_Y_DAC-0.40, '0V=sync\n1.25V=blank\n4.69V=white', size=5, ha='left')

# ════════════════════════════════════════════════════════════════════
# DECOUPLING CAPS (100nF on +5V near each IC group)
# ════════════════════════════════════════════════════════════════════
for cx, cy, lbl in [
    (HC_X+1.5, HC_Y-2.8, 'C1\n100n'),
    (VC_X+1.5, VC_Y-2.8, 'C2\n100n'),
    (HCMP_X+2, HCMP_Y-3.5, 'C3\n100n'),
    (VCMP_X+2, VCMP_Y-3.5, 'C4\n100n'),
    (FF_X+0.5, FF_Y_H-2.5, 'C5\n100n'),
    (ROM_X+0.5, ROM_Y-4.5, 'C6\n100n'),
]:
    cap_sym(cx, cy)
    pwr_vcc(cx, cy+0.15+0.02)
    pwr_gnd(cx, cy-0.25-0.08)
    text(cx+0.18, cy-0.15, lbl, size=5, ha='left')

# ════════════════════════════════════════════════════════════════════
# ANNOTATION BOX  (bottom-right)
# ════════════════════════════════════════════════════════════════════
ann_text = (
    "H Timing (10 MHz clock, 0.1µs/clock):\n"
    "  H_TOTAL   = 640 clocks  = 64.0 µs / line\n"
    "  H_FRONT   =  16 clocks  =  1.6 µs  front porch\n"
    "  H_SYNC_W  =  47 clocks  =  4.7 µs  H-sync tip\n"
    "  H_BACK    =  57 clocks  =  5.7 µs  back porch\n"
    "  H_ACTIVE  = 520 clocks  = 52.0 µs  active video\n"
    "\n"
    "V Timing (625 lines / frame = 40 ms):\n"
    "  F1 active  : V=22..309   (288 lines)\n"
    "  F2 active  : V=335..622  (288 lines)\n"
    "  Field freq : 50 Hz,  Frame : 25 Hz\n"
    "\n"
    "DAC output levels (R=1kΩ, 2R=2kΩ, 75Ω load):\n"
    "  0x0=0000  → 0.00V  sync tip\n"
    "  0x4=0100  → 1.25V  blank pedestal\n"
    "  0x7=0111  → 2.19V  50% grey\n"
    "  0xF=1111  → 4.69V  white peak\n"
    "\n"
    "IC refs  (Soviet / К-series equivalent):\n"
    "  74LS163 → К555ИЕ7 (sync binary counter)\n"
    "  74LS688 → К555СП1 (8-bit comparator)\n"
    "  74LS74  → К555ТМ2 (dual D flip-flop)\n"
    "  74LS30  → К555ЛА2 (8-input NAND)\n"
    "  74LS08  → К555ЛИ1 (quad AND)\n"
    "  74LS32  → К555ЛЛ1 (quad OR)\n"
    "  2732    → К573РФ2 (4K×8 UV EPROM)\n"
    "  74LS138 → К555ИД7 (3-to-8 decoder)\n"
    "  74LS251 → К555КП7 (8-to-1 MUX)\n"
    "  7805    → КР142ЕН5 (+5V regulator)"
)
ax.text(19.5, 4.5, ann_text,
        ha='left', va='top', fontsize=5.8,
        color='#1a1a1a', family='monospace',
        bbox=dict(boxstyle='round,pad=0.4', facecolor='#FFFDE7',
                  edgecolor='#BDC3C7', linewidth=0.8), zorder=5)

# ════════════════════════════════════════════════════════════════════
# BORDER + FOOTER
# ════════════════════════════════════════════════════════════════════
for x_,y_,w_,h_ in [(0.1, 0.1, 23.2, 16.3)]:
    ax.add_patch(mpatches.Rectangle((x_,y_), w_, h_,
                 linewidth=1.5, edgecolor='#1A2952', fill=False, zorder=6))
hrule(0.1, 0.7, 23.3, color='#1A2952', lw=0.8)
text(0.4, 0.45, 'PAL Video IP Core  |  Old Soviet Tester Reference  |  Complete Circuit', size=7, ha='left', color='#555')
text(23.0, 0.45, 'Rev 1.0  •  2026-06-21', size=7, ha='right', color='#555')

# ════════════════════════════════════════════════════════════════════
# Save
# ════════════════════════════════════════════════════════════════════
plt.tight_layout(pad=0.2)
pdf_path = '/home/user/video-ip-core-/docs/pal_circuit_diagram.pdf'
png_path = '/home/user/video-ip-core-/docs/pal_circuit_diagram.png'
plt.savefig(pdf_path, dpi=200, bbox_inches='tight', facecolor='white')
plt.savefig(png_path, dpi=150, bbox_inches='tight', facecolor='white')
print(f"Saved: {pdf_path}")
print(f"Saved: {png_path}")
